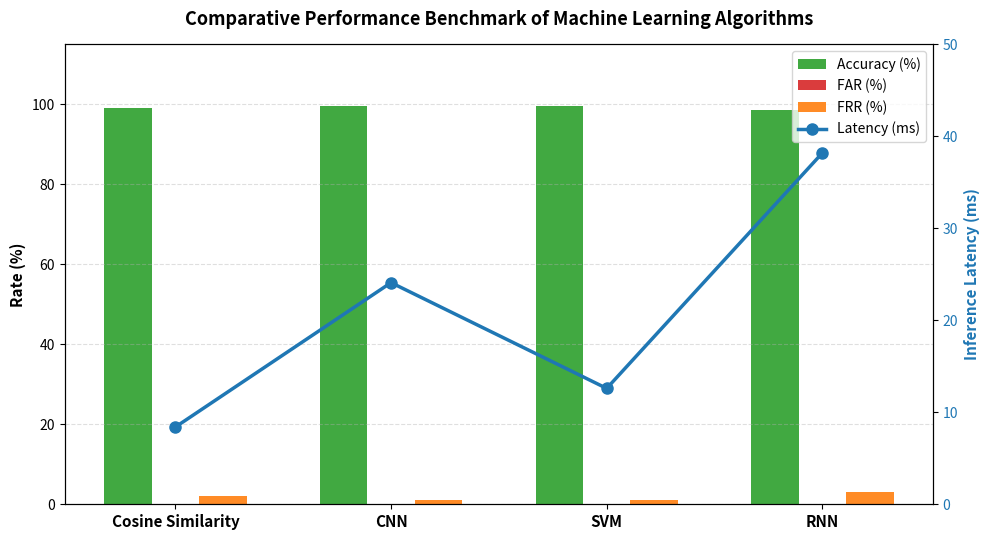

This figure's Python source:
import matplotlib.pyplot as plt
import numpy as np

# Data for the four algorithms
models = ['Cosine Similarity', 'CNN', 'SVM', 'RNN']
accuracy = [99.0, 99.5, 99.5, 98.5]
far = [0.0, 0.0, 0.0, 0.0]
frr = [2.0, 1.0, 1.0, 3.0]
latency = [8.4, 24.1, 12.6, 38.2]

x = np.arange(len(models))
width = 0.22

fig, ax1 = plt.subplots(figsize=(10, 5.5))

# Plot Accuracy, FAR, and FRR on the primary y-axis
rects1 = ax1.bar(x - width, accuracy, width, label='Accuracy (%)', color='#2ca02c', alpha=0.9)
rects2 = ax1.bar(x, far, width, label='FAR (%)', color='#d62728', alpha=0.9)
rects3 = ax1.bar(x + width, frr, width, label='FRR (%)', color='#ff7f0e', alpha=0.9)

ax1.set_ylabel('Rate (%)', fontsize=11, fontweight='bold')
ax1.set_ylim(0, 115)
ax1.set_xticks(x)
ax1.set_xticklabels(models, fontsize=11, fontweight='bold')
ax1.grid(True, linestyle='--', alpha=0.4, axis='y')

# Plot Latency as a line overlay on the secondary y-axis
ax2 = ax1.twinx()
line = ax2.plot(x, latency, color='#1f77b4', marker='o', linewidth=2.5, markersize=8, label='Latency (ms)')
ax2.set_ylabel('Inference Latency (ms)', color='#1f77b4', fontsize=11, fontweight='bold')
ax2.tick_params(axis='y', labelcolor='#1f77b4')
ax2.set_ylim(0, 50)

# Combine legends
bars_labels = [rects1, rects2, rects3, line[0]]
labels = [l.get_label() for l in bars_labels]
ax1.legend(bars_labels, labels, loc='upper right', frameon=True)

plt.title('Comparative Performance Benchmark of Machine Learning Algorithms', fontsize=13, fontweight='bold', pad=14)
plt.tight_layout()
plt.savefig('Figure_4_2_Comparative_Algorithms_Benchmark.png', dpi=300)
plt.show()
